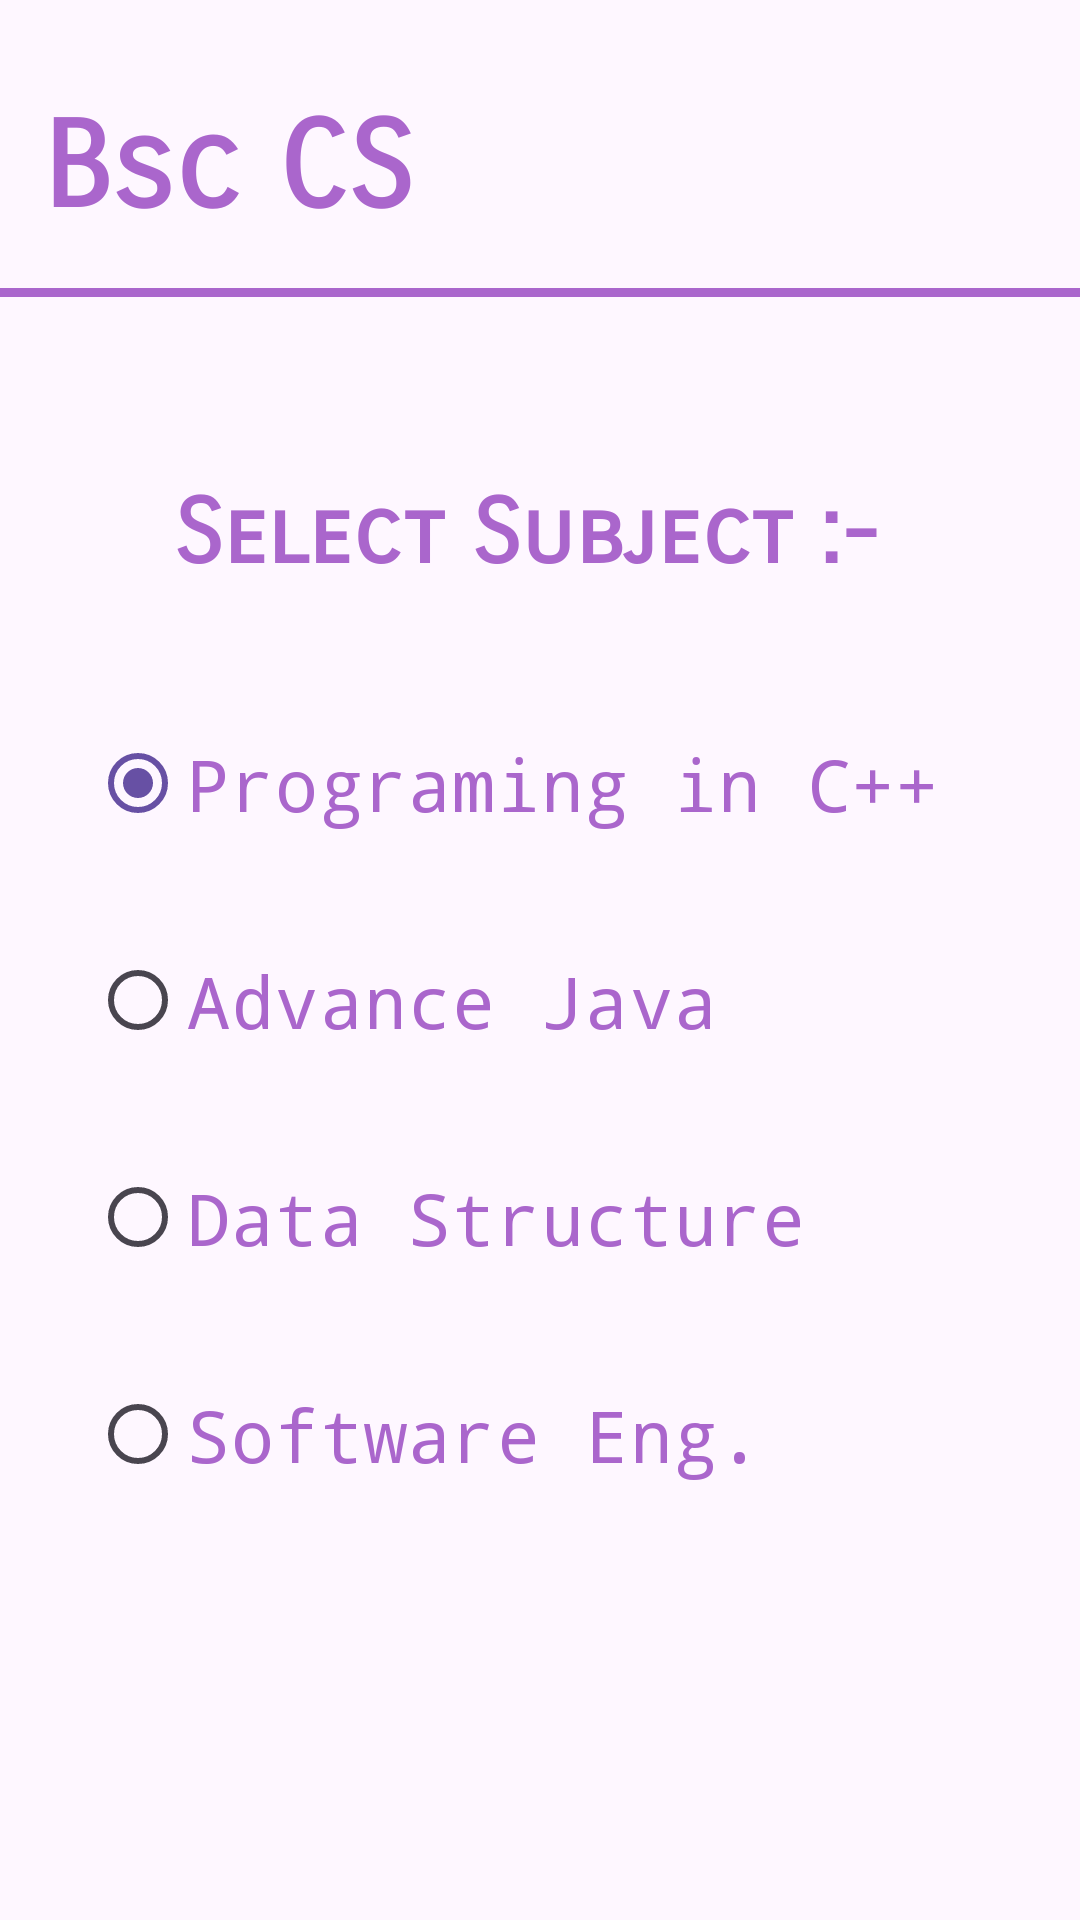

Write the Android layout XML for this screen, with the resource values it uses.
<!-- AndroidManifest.xml: application theme Theme.PS_1 -->
<!-- res/layout/activity_p4.xml -->
<?xml version="1.0" encoding="utf-8"?>
<androidx.constraintlayout.widget.ConstraintLayout xmlns:android="http://schemas.android.com/apk/res/android"
    xmlns:app="http://schemas.android.com/apk/res-auto"
    xmlns:tools="http://schemas.android.com/tools"
    android:layout_width="match_parent"
    android:layout_height="match_parent"
    tools:context=".P4">

    <View
        android:id="@+id/view"
        android:layout_width="wrap_content"

        android:layout_height="3dp"
        android:layout_marginTop="16dp"
        android:background="#ffaa66cc"
        app:layout_constraintEnd_toEndOf="parent"
        app:layout_constraintHorizontal_bias="0.0"
        app:layout_constraintStart_toStartOf="parent"
        app:layout_constraintTop_toBottomOf="@+id/textView3" />

    <TextView
        android:id="@+id/textView3"
        android:layout_width="wrap_content"
        android:layout_height="wrap_content"
        android:layout_marginTop="32dp"
        android:fontFamily="sans-serif-smallcaps"
        android:text="Bsc CS"
        android:textColor="#ffaa66cc"
        android:textSize="40sp"
        android:textStyle="bold"
        app:layout_constraintEnd_toEndOf="parent"
        app:layout_constraintHorizontal_bias="0.061"
        app:layout_constraintStart_toStartOf="parent"
        app:layout_constraintTop_toTopOf="parent" />

    <TextView
        android:id="@+id/textView6"
        android:layout_width="wrap_content"
        android:layout_height="wrap_content"
        android:layout_marginTop="60dp"
        android:fontFamily="sans-serif-smallcaps"
        android:paddingTop="20dp"
        android:text="Select Subject :- "
        android:textColor="#ffaa66cc"
        android:textSize="30sp"
        android:textStyle="bold"
        app:layout_constraintEnd_toEndOf="parent"
        app:layout_constraintStart_toStartOf="parent"
        app:layout_constraintTop_toBottomOf="@+id/textView3" />

    <RadioGroup
        android:id="@+id/radioGroup"
        android:layout_width="wrap_content"
        android:layout_height="wrap_content"
        android:checkedButton="@id/radioButton3"
        app:layout_constraintBottom_toBottomOf="parent"
        app:layout_constraintEnd_toEndOf="parent"
        app:layout_constraintStart_toStartOf="parent"
        app:layout_constraintTop_toBottomOf="@+id/view">

        <RadioButton
            android:id="@+id/radioButton3"
            android:layout_width="match_parent"
            android:layout_height="match_parent"
            android:width="300dp"
            android:height="200dp"
            android:checked="false"
            android:fontFamily="monospace"
            android:paddingTop="20dp"
            android:paddingBottom="20dp"
            android:text="Programing in C++"
            android:textColor="#ffaa66cc"
            android:textSize="24sp" />

        <RadioButton
            android:id="@+id/radioButton4"
            android:layout_width="match_parent"
            android:layout_height="match_parent"
            android:width="300dp"
            android:height="200dp"
            android:fontFamily="monospace"
            android:paddingTop="20dp"
            android:paddingBottom="20dp"
            android:text="Advance Java "
            android:textColor="#ffaa66cc"
            android:textSize="24sp" />

        <RadioButton
            android:id="@+id/radioButton2"
            android:layout_width="match_parent"
            android:layout_height="match_parent"
            android:width="300dp"
            android:height="200dp"
            android:fontFamily="monospace"
            android:paddingTop="20dp"
            android:paddingBottom="20dp"
            android:text="Data Structure"
            android:textColor="#ffaa66cc"
            android:textSize="24sp" />

        <RadioButton
            android:id="@+id/radioButton"
            android:layout_width="match_parent"
            android:layout_height="match_parent"
            android:width="300dp"
            android:height="200dp"
            android:fontFamily="monospace"
            android:paddingTop="20dp"
            android:paddingBottom="20dp"
            android:text="Software Eng."
            android:textColor="#ffaa66cc"
            android:textSize="24sp" />
    </RadioGroup>

    <Button
        android:id="@+id/button14"
        android:layout_width="wrap_content"
        android:layout_height="wrap_content"
        android:layout_marginTop="68dp"
        android:text="Select Subject"
        android:visibility="gone"
        app:layout_constraintEnd_toEndOf="parent"
        app:layout_constraintStart_toStartOf="parent"
        app:layout_constraintTop_toBottomOf="@+id/radioGroup" />

    <TextView
        android:id="@+id/textView7"
        android:layout_width="wrap_content"
        android:layout_height="wrap_content"
        android:layout_marginBottom="76dp"
        android:fontFamily="@font/adamina"
        android:textColor="#ffaa66cc"
        android:textSize="20sp"
        app:layout_constraintBottom_toBottomOf="parent"
        app:layout_constraintEnd_toEndOf="parent"
        app:layout_constraintHorizontal_bias="0.498"
        app:layout_constraintStart_toStartOf="parent" />

</androidx.constraintlayout.widget.ConstraintLayout>
<!-- resources referenced by this layout -->
<resources>
  <style name="Theme.PS_1" parent="Base.Theme.PS_1" />
  <style name="Base.Theme.PS_1" parent="Theme.Material3.DayNight.NoActionBar">
          
          
      </style>
</resources>
